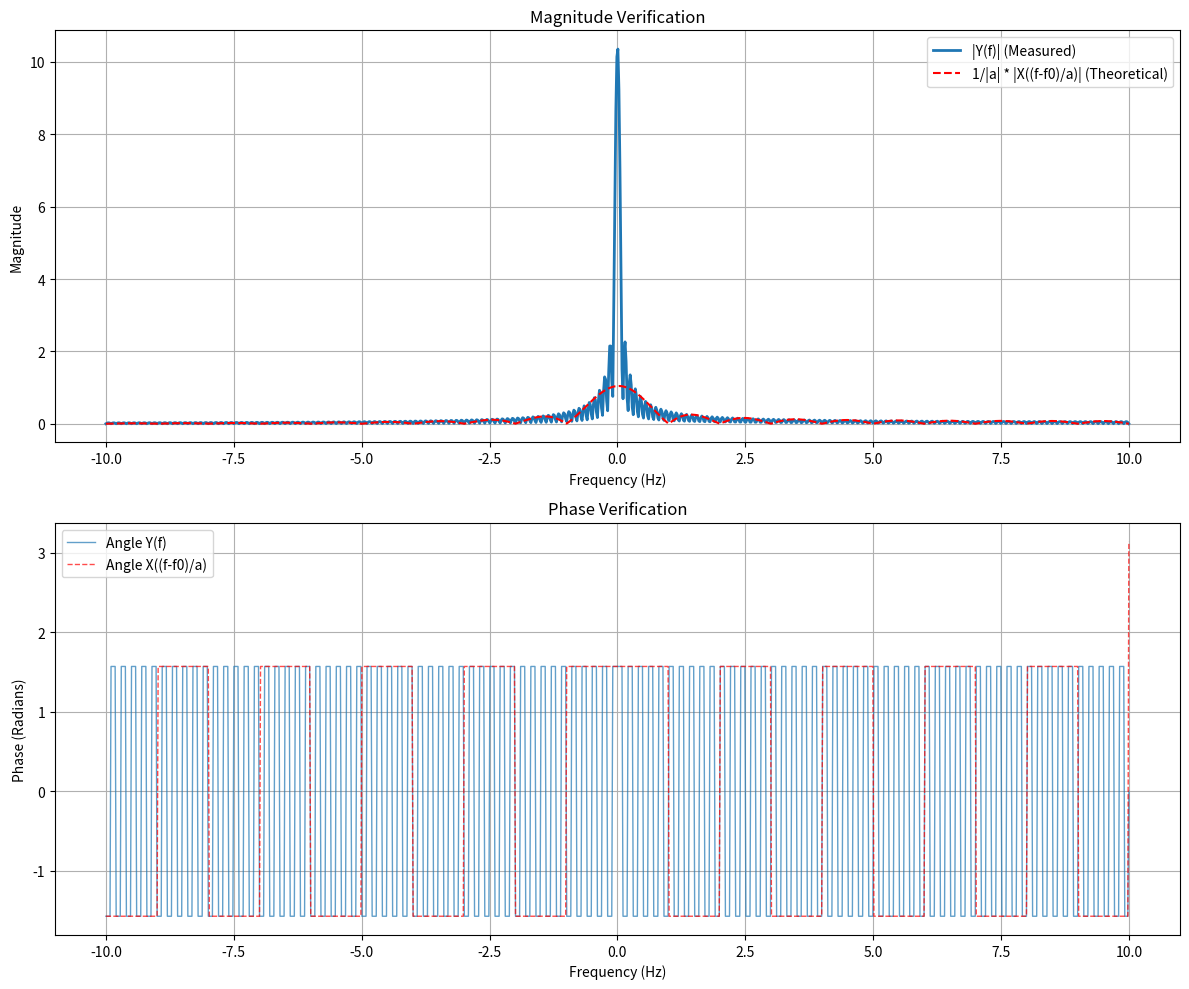

Write Python code to recreate this figure.
import numpy as np
import matplotlib.pyplot as plt

# =====================================================
# Abstract Base Class for Continuous-Time Signals
# =====================================================
class ContinuousSignal:
    """
    Abstract base class for all continuous-time signals.
    Every signal must be defined over a time axis t.
    """

    def __init__(self, t):
        self.t = t

    def values(self):
        """
        Returns the signal values evaluated over time axis t.
        Must be implemented by subclasses.
        """
        raise NotImplementedError("Subclasses must implement this method.")

    def plot(self, title="Signal"):
        """
        Plot the signal in the time domain.
        """
        vals = self.values()
        # Handle complex signals for plotting (plot real part or magnitude)
        if np.iscomplexobj(vals):
            plt.figure(figsize=(10, 4))
            plt.plot(self.t, np.real(vals), label='Real')
            plt.plot(self.t, np.imag(vals), label='Imaginary', linestyle='--')
            plt.legend()
        else:
            plt.figure(figsize=(10, 4))
            plt.plot(self.t, vals)
        
        plt.xlabel("Time (t)")
        plt.ylabel("Amplitude")
        plt.title(title)
        plt.grid(True)
        plt.show()


# =====================================================
# Signal Generator Class
# =====================================================
class SignalGenerator(ContinuousSignal):
    """
    Generates various continuous-time signals.
    """

    def sine(self, amplitude, frequency):
        return amplitude * np.sin(2 * np.pi * frequency * self.t)

    def cosine(self, amplitude, frequency):
        return amplitude * np.cos(2 * np.pi * frequency * self.t)

    def square(self, amplitude, frequency):
        return amplitude * np.sign(np.sin(2 * np.pi * frequency * self.t))

    def sawtooth(self, amplitude, frequency):
        ft = frequency * self.t
        return amplitude * (2 * (ft - np.floor(0.5 + ft)))

    def triangle(self, amplitude, frequency):
        return (2 * amplitude / np.pi) * np.arcsin(np.sin(2 * np.pi * frequency * self.t))

    def cubic(self, coefficient):
        return coefficient * (self.t ** 3)

    def parabolic(self, coefficient):
        return coefficient * (self.t ** 2)

    def rectangular(self, width):
        return np.where(np.abs(self.t) <= width / 2, 1.0, 0.0)

    def pulse(self, start, end):
        return np.where((self.t >= start) & (self.t <= end), 1.0, 0.0)


# =====================================================
# Composite Signal Class
# =====================================================
class CompositeSignal(ContinuousSignal):
    """
    Combines multiple signals into a single composite signal.
    """

    def __init__(self, t):
        super().__init__(t)
        self.components = []

    def add_component(self, signal):
        self.components.append(signal)

    def values(self):
        if not self.components:
            return np.zeros_like(self.t)
        return np.sum(self.components, axis=0)


# =====================================================
# Helper Class for Custom Signals (e.g., Modulated)
# =====================================================
class ArraySignal(ContinuousSignal):
    """
    Wrapper to treat a pre-calculated numpy array as a ContinuousSignal object.
    Used for y(t) which is complex and modulated.
    """
    def __init__(self, t, signal_array):
        super().__init__(t)
        self.signal_array = signal_array

    def values(self):
        return self.signal_array


# =====================================================
# Continuous Fourier Transform Analyzer
# =====================================================
class CFTAnalyzer:
    """
    Computes the Continuous Fourier Transform (CFT)
    using numerical integration (np.trapz).
    """

    def __init__(self, signal, t, frequencies):
        self.signal = signal
        self.t = t
        self.frequencies = frequencies

    def compute_cft(self):
        """
        Compute real and imaginary parts of the CFT.
        Handles both Real and Complex input signals.
        """
        x_t = self.signal.values()
        real_part = []
        imag_part = []

        # Pre-compute exp(-j*2*pi*f*t) components to avoid using np.fft
        # Euler's Identity: e^(-jtheta) = cos(theta) - j*sin(theta)
        
        for f in self.frequencies:
            theta = 2 * np.pi * f * self.t
            kernel_cos = np.cos(theta)
            kernel_sin = np.sin(theta)
            
            # If x(t) is complex: x(t) = u + jv
            # Integral [ (u + jv) * (cos - j*sin) ] dt
            # = Integral [ (u*cos + v*sin) + j(v*cos - u*sin) ] dt
            
            if np.iscomplexobj(x_t):
                u = np.real(x_t)
                v = np.imag(x_t)
                
                integrand_real = u * kernel_cos + v * kernel_sin
                integrand_imag = v * kernel_cos - u * kernel_sin
            else:
                # Standard case for real signals
                integrand_real = x_t * kernel_cos
                integrand_imag = -x_t * kernel_sin

            re = np.trapz(integrand_real, self.t)
            im = np.trapz(integrand_imag, self.t)
            
            real_part.append(re)
            imag_part.append(im)

        return np.array(real_part), np.array(imag_part)

    def plot_spectrum(self):
        """
        Plot magnitude spectrum of the signal.
        """
        real, imag = self.compute_cft()
        magnitude = np.sqrt(real**2 + imag**2)
        
        plt.figure(figsize=(10, 4))
        plt.plot(self.frequencies, magnitude)
        plt.xlabel("Frequency (Hz)")
        plt.ylabel("Magnitude |X(f)|")
        plt.title("CFT Magnitude Spectrum")
        plt.grid(True)
        plt.show()

# =====================================================
# Main Execution (Task 1)
# =====================================================
if __name__ == "__main__":
    # Define time axis t in [-5, 5] with 2000 samples
    t = np.linspace(-5, 5, 2000)
    
    # 1. Define x(t) = Square(t) + Triangle(t)
    gen = SignalGenerator(t)
    composite = CompositeSignal(t)
    
    # Assume A=1, f=1 for base components
    composite.add_component(gen.square(1, 1))
    composite.add_component(gen.triangle(1, 1))
    
    x_t_vals = composite.values()
    
    print("Computing CFT of x(t)...")
    # Define frequency axis covering f in [-10, 10] with 1000 samples
    frequencies = np.linspace(-10, 10, 1000)
    cft_x = CFTAnalyzer(composite, t, frequencies)
    x_real, x_imag = cft_x.compute_cft()
    
    # 2. Define y(t) = modified x(t)
    # i. Phase shift (Modulation): exp(j*2*pi*f0*t)
    # ii. Compression: x(at)
    # Order implied by verification formula |Y(f)| = 1/|a| * |X((f-f0)/a)| is:
    # First Compress: x(at)
    # Then Modulate: x(at) * exp(j*2*pi*f0*t)
    
    a = 10
    f0 = 10
    
    # Create the compressed time grid to evaluate x(at)
    t_compressed = a * t 
    
    # Evaluate x(at) using the generator on the compressed time grid
    gen_compressed = SignalGenerator(t_compressed)
    x_at = gen_compressed.square(1, 1) + gen_compressed.triangle(1, 1)
    
    # Evaluate modulation term on the original time grid t
    modulation = np.exp(1j * 2 * np.pi * f0 * t)
    
    # Combine to form y(t)
    y_vals = x_at * modulation
    
    # Wrap y(t) in a ContinuousSignal object (using helper class)
    y_signal = ArraySignal(t, y_vals)
    
    print("Computing CFT of y(t)...")
    cft_y = CFTAnalyzer(y_signal, t, frequencies)
    y_real, y_imag = cft_y.compute_cft()
    
    # Calculate magnitudes and phases
    Y_mag = np.sqrt(y_real**2 + y_imag**2)
    Y_phase = np.arctan2(y_imag, y_real)
    
    # 3. Calculate Target Verification RHS: 1/|a| * X((f-f0)/a)
    # We need X(f) evaluated at frequencies f' = (f - f0) / a
    frequencies_shifted_scaled = (frequencies - f0) / a
    
    # Compute CFT of x(t) at these specific target frequencies
    # This avoids interpolation errors and directly computes the expected value
    cft_x_target = CFTAnalyzer(composite, t, frequencies_shifted_scaled)
    x_target_real, x_target_imag = cft_x_target.compute_cft()
    
    X_target_mag = np.sqrt(x_target_real**2 + x_target_imag**2)
    X_target_phase = np.arctan2(x_target_imag, x_target_real)
    
    RHS_mag = (1 / np.abs(a)) * X_target_mag
    RHS_phase = X_target_phase # Phase should be same
    
    # 4. Numerical Verification Plots
    plt.figure(figsize=(12, 10))
    
    # Magnitude Comparison
    plt.subplot(2, 1, 1)
    plt.plot(frequencies, Y_mag, label='|Y(f)| (Measured)', linewidth=2)
    plt.plot(frequencies, RHS_mag, '--', label='1/|a| * |X((f-f0)/a)| (Theoretical)', color='red')
    plt.xlabel("Frequency (Hz)")
    plt.ylabel("Magnitude")
    plt.title("Magnitude Verification")
    plt.legend()
    plt.grid(True)
    
    # Phase Comparison
    plt.subplot(2, 1, 2)
    plt.plot(frequencies, Y_phase, label='Angle Y(f)', linewidth=1, alpha=0.7)
    plt.plot(frequencies, RHS_phase, '--', label='Angle X((f-f0)/a)', color='red', linewidth=1, alpha=0.7)
    plt.xlabel("Frequency (Hz)")
    plt.ylabel("Phase (Radians)")
    plt.title("Phase Verification")
    plt.legend()
    plt.grid(True)
    
    plt.tight_layout()
    plt.show()

    # 5. Error Analysis (MSE)
    N = len(frequencies)
    
    # MSE Magnitude
    ise_magnitude = (1/N) * np.sum((Y_mag - RHS_mag)**2)
    print(f"ISE Magnitude: {ise_magnitude}")
    
    # MSE Phase
    # Note: Phase wrapping might cause large MSE even if phases are equivalent (e.g., pi vs -pi).
    # We use a simple difference here as requested, but complex error is often better.
    mse_phase = (1/N) * np.sum((Y_phase - RHS_phase)**2)
    print(f"MSE Phase: {mse_phase}")